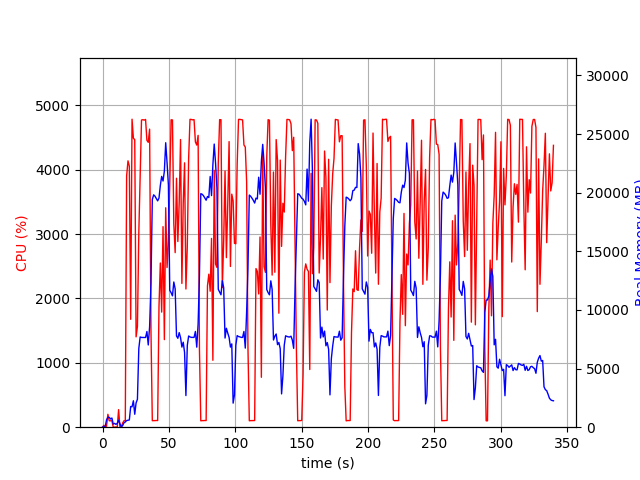

Values plotted in this chart, from the file beside it:
elapsed_time, nproc, cpu, mem_real, mem_virtual
4.1484832763671875e-05, 1, 0.0, 7.922, 3185
1.006, 2, 29.8, 50.4, 161.3
2.014, 2, 2.0, 57.77, 168.3
3.021, 4, 15.9, 630.9, 2324
4.029, 4, 200.4, 846, 2580
5.036, 4, 100.2, 848.3, 2572
6.044, 3, 99.3, 695.2, 2103
7.051, 3, 99.3, 782.8, 2221
8.059, 3, 2.0, 262.2, 1547
9.068, 3, 1.0, 324.8, 1615
10.08, 3, 3.0, 243.2, 1542
11.09, 3, 0.0, 325.4, 1617
12.1, 4, 272.6, 598.5, 2273
13.11, 3, 3.0, 291.2, 1600
14.12, 1, 0.0, 15.82, 42.53
15.12, 1, 64.4, 142.4, 935.1
16.13, 1, 100.0, 370.4, 1895
17.14, 1, 100.1, 444.3, 1974
18.15, 1, 3905, 567.3, 5423
19.17, 1, 4138, 592.3, 5467
20.19, 1, 4056, 619.5, 6087
21.2, 1, 1676, 1764, 7415
22.23, 1, 4785, 1740, 7415
23.24, 1, 4491, 2254, 7415
24.26, 1, 4466, 1104, 7415
25.28, 1, 1404, 2069, 9463
26.29, 1, 1564, 2384, 9532
27.33, 1, 3019, 6720, 16456
28.34, 1, 3923, 7696, 16456
29.36, 1, 4772, 7654, 16456
30.38, 1, 4778, 7654, 16456
31.4, 1, 4771, 7654, 16456
32.42, 1, 4781, 7650, 16456
33.44, 1, 4456, 8162, 16456
34.46, 1, 4426, 7012, 16456
35.47, 1, 4631, 8588, 19318
36.5, 1, 1490, 12298, 34718
37.5, 1, 101.2, 19416, 34718
38.51, 1, 101.2, 19817, 34718
39.52, 1, 102.3, 19700, 34718
40.53, 1, 104.3, 19507, 34718
41.53, 1, 103.2, 19301, 34718
42.54, 1, 1879, 19543, 34718
43.55, 1, 2551, 20624, 34718
44.56, 1, 1788, 21388, 47006
45.58, 1, 3116, 20995, 47020
46.58, 1, 1361, 21836, 47020
47.59, 1, 3409, 24259, 47020
48.61, 1, 2481, 22564, 47131
49.63, 1, 2896, 20654, 47155
50.64, 1, 3768, 11675, 47155
51.66, 1, 4776, 11475, 47155
52.68, 1, 4774, 11202, 47155
53.7, 1, 3162, 12384, 47251
54.72, 1, 2712, 11800, 47251
55.73, 1, 3867, 7781, 47251
56.75, 1, 2885, 7584, 47251
57.76, 1, 3482, 8066, 47251
58.78, 1, 4469, 7647, 47251
59.79, 1, 2233, 6832, 47251
... 276 more rows
